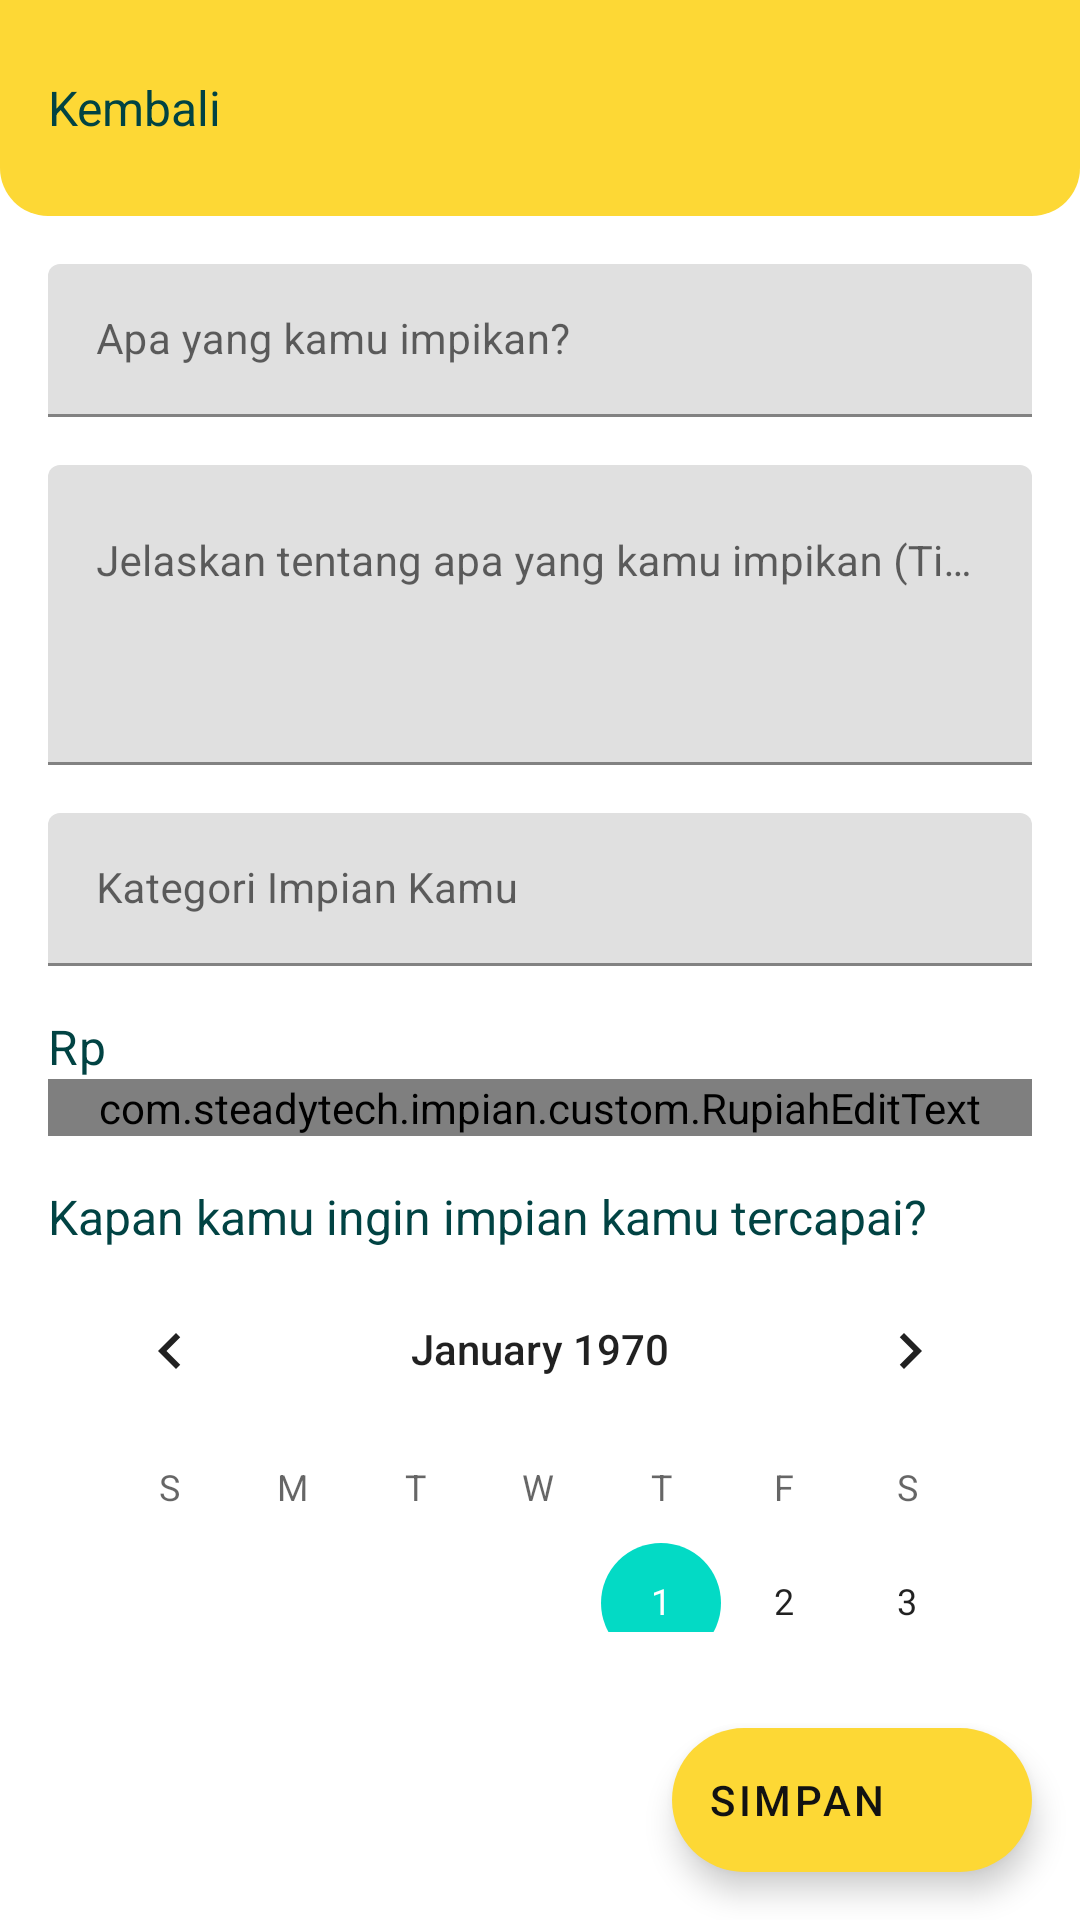

Reconstruct the res/layout file that produces this screen, plus the resources it refers to.
<!-- AndroidManifest.xml: application theme Theme.Impian -->
<!-- res/layout/activity_create_goals.xml -->
<?xml version="1.0" encoding="utf-8"?>
<RelativeLayout xmlns:android="http://schemas.android.com/apk/res/android"
    xmlns:app="http://schemas.android.com/apk/res-auto"
    xmlns:tools="http://schemas.android.com/tools"
    android:layout_width="match_parent"
    android:layout_height="match_parent"
    android:background="@color/white"
    tools:context=".activity.CreateGoalsActivity">

    <RelativeLayout
        android:id="@+id/appBar"
        android:layout_width="match_parent"
        android:layout_height="72dp"
        android:background="@drawable/bottom_radius"
        android:backgroundTint="@color/yellow_600">

        <TextView
            android:id="@+id/textBack"
            android:layout_width="wrap_content"
            android:layout_height="wrap_content"
            android:layout_alignParentStart="true"
            android:layout_centerInParent="true"
            android:layout_margin="16dp"
            android:drawableStart="@drawable/ic_back"
            android:drawablePadding="8dp"
            android:drawableTint="@color/material_black"
            android:foreground="?attr/selectableItemBackground"
            android:text="@string/back"
            android:textColor="@color/material_black"
            android:textSize="16sp" />


    </RelativeLayout>

    <androidx.core.widget.NestedScrollView
        android:layout_above="@id/exfabSave"
        android:layout_width="match_parent"
        android:layout_height="match_parent"
        android:layout_below="@id/appBar"
        android:layout_margin="16dp">

        <LinearLayout
            android:layout_width="match_parent"
            android:layout_height="match_parent"
            android:orientation="vertical">

            <com.google.android.material.textfield.TextInputLayout
                style="@style/Widget.MaterialComponents.TextInputLayout.FilledBox.Dense"
                android:layout_width="match_parent"
                android:layout_height="wrap_content"
                android:hint="@string/what_your_goals"
                app:boxStrokeColor="@color/material_black"
                app:hintTextColor="@color/material_black">

                <com.google.android.material.textfield.TextInputEditText
                    android:id="@+id/inputGoalsName"
                    android:layout_width="match_parent"
                    android:layout_height="wrap_content"
                    android:textSize="14sp" />

            </com.google.android.material.textfield.TextInputLayout>

            <com.google.android.material.textfield.TextInputLayout
                style="@style/Widget.MaterialComponents.TextInputLayout.FilledBox.Dense"
                android:layout_width="match_parent"
                android:layout_height="wrap_content"
                android:hint="@string/describe_about_your_goals_not_required"
                android:layout_marginTop="16dp"
                app:boxStrokeColor="@color/material_black"
                app:hintTextColor="@color/material_black">

                <com.google.android.material.textfield.TextInputEditText
                    android:id="@+id/inputDescription"
                    android:layout_width="match_parent"
                    android:lines="4"
                    android:gravity="top"
                    android:layout_height="wrap_content"
                    android:textSize="14sp" />

            </com.google.android.material.textfield.TextInputLayout>

            <com.google.android.material.textfield.TextInputLayout
                style="@style/Widget.MaterialComponents.TextInputLayout.FilledBox.Dense"
                android:layout_width="match_parent"
                android:layout_height="wrap_content"
                android:layout_marginTop="16dp"
                android:hint="@string/choose_category"
                app:boxStrokeColor="@color/material_black"
                app:hintTextColor="@color/material_black">

                <com.google.android.material.textfield.TextInputEditText
                    android:id="@+id/inputCategory"
                    android:layout_width="match_parent"
                    android:layout_height="wrap_content"
                    android:clickable="true"
                    android:drawablePadding="8dp"
                    android:drawableTint="@color/material_black"
                    android:editable="false"
                    android:focusable="false"
                    android:textSize="14sp" />

            </com.google.android.material.textfield.TextInputLayout>

            <com.google.android.material.textfield.TextInputLayout
                style="@style/Widget.MaterialComponents.TextInputLayout.FilledBox.Dense"
                android:layout_width="match_parent"
                android:layout_height="wrap_content"
                android:layout_marginTop="16dp"
                android:hint="@string/budget_your_need"
                app:boxStrokeColor="@color/material_black"
                app:hintTextColor="@color/material_black"
                app:prefixText="@string/rupiah_short"
                app:prefixTextColor="@color/material_black">

                <com.steadytech.impian.custom.RupiahEditText
                    android:id="@+id/inputBudget"
                    android:layout_width="match_parent"
                    android:layout_height="wrap_content"
                    android:textSize="14sp" />

            </com.google.android.material.textfield.TextInputLayout>

            <TextView
                android:paddingTop="16dp"
                android:layout_width="match_parent"
                android:layout_height="wrap_content"
                android:text="@string/when_your_goals_will_be_achieved"
                android:id="@+id/textHintCalendar"
                android:textSize="16sp"
                android:textColor="@color/material_black"/>

            <CalendarView
                android:layout_width="match_parent"
                android:layout_height="match_parent"
                android:id="@+id/calendar"/>

        </LinearLayout>

    </androidx.core.widget.NestedScrollView>

    <com.google.android.material.floatingactionbutton.ExtendedFloatingActionButton
        android:id="@+id/exfabSave"
        android:layout_width="wrap_content"
        android:layout_height="wrap_content"
        android:layout_alignParentEnd="true"
        android:layout_alignParentBottom="true"
        android:layout_margin="16dp"
        android:text="@string/save"
        app:backgroundTint="@color/yellow_600"
        app:fabSize="normal"
        app:icon="@drawable/ic_save_24" />
</RelativeLayout>
<!-- resources referenced by this layout -->
<resources>
  <color name="material_black">#014343</color>
  <color name="white">#FFFFFFFF</color>
  <color name="yellow_600">#fdd835</color>
  <!-- drawable bottom_radius (drawable) -->
  <?xml version="1.0" encoding="utf-8"?>
  <shape xmlns:android="http://schemas.android.com/apk/res/android"
      android:shape="rectangle">
  
      <corners
          android:bottomLeftRadius="16dp"
          android:bottomRightRadius="16dp"/>
  
      <solid
          android:color="@color/white"/>
  
  </shape>
  <string name="back">Kembali</string>
  <string name="budget_your_need">Berapa dana yang kamu perlukan?</string>
  <string name="choose_category">Kategori Impian Kamu</string>
  <string name="describe_about_your_goals_not_required">Jelaskan tentang apa yang kamu impikan (Tidak Wajib)</string>
  <string name="rupiah_short">Rp</string>
  <string name="save">Simpan</string>
  <string name="what_your_goals">Apa yang kamu impikan?</string>
  <string name="when_your_goals_will_be_achieved">Kapan kamu ingin impian kamu tercapai?</string>
  <style name="Theme.Impian" parent="Theme.MaterialComponents.DayNight.DarkActionBar">
          
          <item name="colorPrimary">@color/white</item>
          <item name="colorPrimaryVariant">@color/yellow_600</item>
          <item name="colorOnPrimary">@color/yellow_800</item>
          
          <item name="colorSecondary">@color/teal_200</item>
          <item name="colorSecondaryVariant">@color/teal_700</item>
          <item name="colorOnSecondary">@color/black</item>
          
          <item name="android:statusBarColor" tools:targetApi="l">?attr/colorPrimaryVariant</item>
          <item name="bottomSheetDialogTheme">@style/AppBottomSheetDialogTheme</item>
          
      </style>
  <color name="yellow_800">#c49000</color>
  <color name="teal_200">#FF03DAC5</color>
  <color name="teal_700">#FF018786</color>
  <color name="black">#121212</color>
  <style name="AppBottomSheetDialogTheme" parent="Theme.Design.Light.BottomSheetDialog">
          <item name="bottomSheetStyle">@style/AppModalStyle</item>
      </style>
  <style name="AppModalStyle" parent="Widget.Design.BottomSheet.Modal">
          <item name="android:background">@drawable/top_radius</item>
      </style>
</resources>
